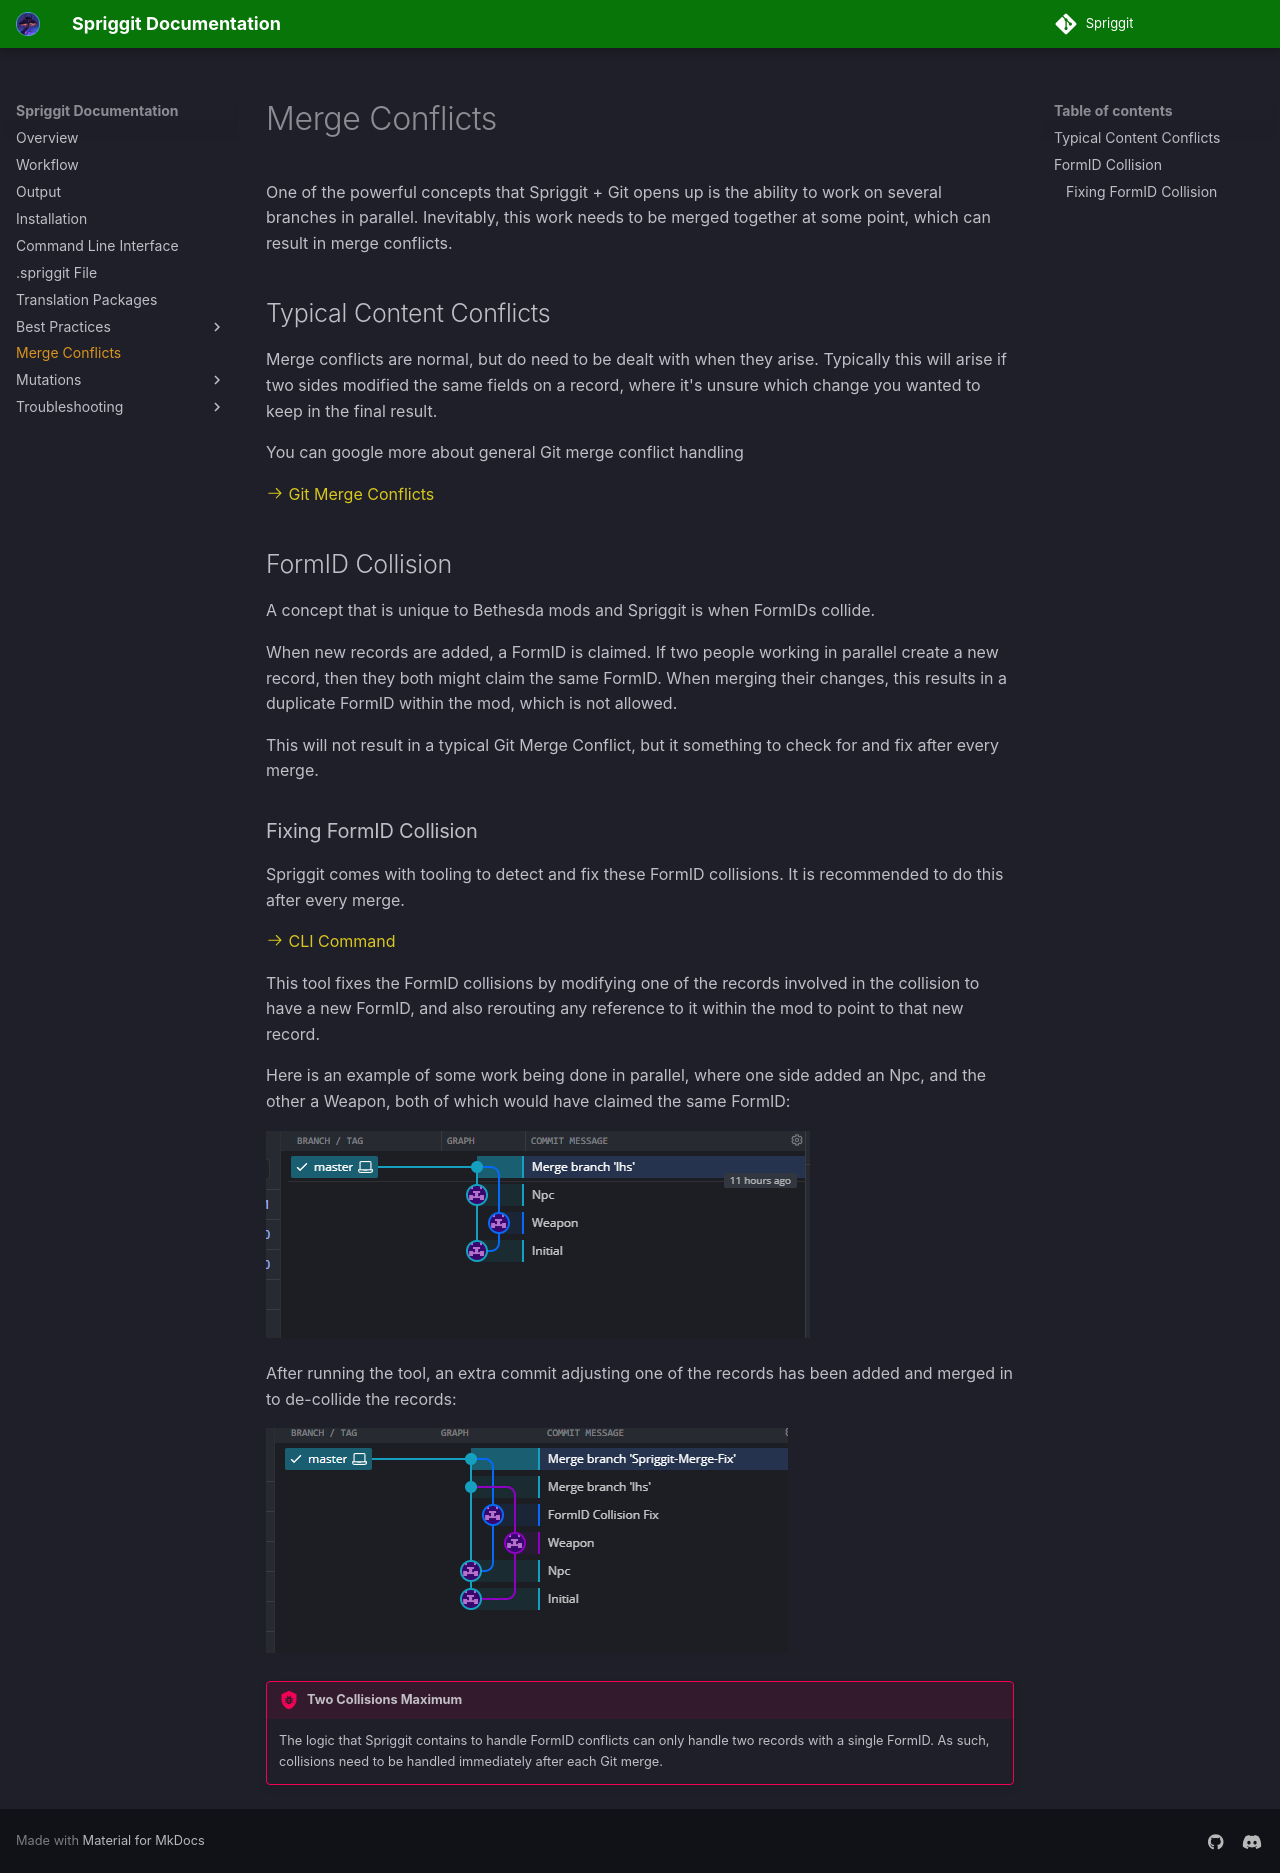

repository: Mutagen-Modding/Spriggit · page: merge-conflicts/index.html · generator: mkdocs

# Merge Conflicts

One of the powerful concepts that Spriggit + Git opens up is the ability to work on several branches in parallel.   Inevitably, this work needs to be merged together at some point, which can result in merge conflicts.

## Typical Content Conflicts

Merge conflicts are normal, but do need to be dealt with when they arise.  Typically this will arise if two sides modified the same fields on a record, where it's unsure which change you wanted to keep in the final result.

You can google more about general Git merge conflict handling

[:octicons-arrow-right-24: Git Merge Conflicts](https://www.gitkraken.com/learn/git/tutorials/how-to-resolve-merge-conflict-in-git)

## FormID Collision
A concept that is unique to Bethesda mods and Spriggit is when FormIDs collide.

When new records are added, a FormID is claimed.   If two people working in parallel create a new record, then they both might claim the same FormID.   When merging their changes, this results in a duplicate FormID within the mod, which is not allowed.

This will not result in a typical Git Merge Conflict, but it something to check for and fix after every merge.

### Fixing FormID Collision
Spriggit comes with tooling to detect and fix these FormID collisions.  It is recommended to do this after every merge.

[:octicons-arrow-right-24: CLI Command](cli.md#formid-collision-fixing)

This tool fixes the FormID collisions by modifying one of the records involved in the collision to have a new FormID, and also rerouting any reference to it within the mod to point to that new record.

Here is an example of some work being done in parallel, where one side added an Npc, and the other a Weapon, both of which would have claimed the same FormID:

![FormID Collision](images/formid-conflict-tree.png)

After running the tool, an extra commit adjusting one of the records has been added and merged in to de-collide the records:

![Fixed FormID Collision](images/formid-conflict-tree-fixed.png)

!!! bug "Two Collisions Maximum"
    The logic that Spriggit contains to handle FormID conflicts can only handle two records with a single FormID.  As such, collisions need to be handled immediately after each Git merge.
	
